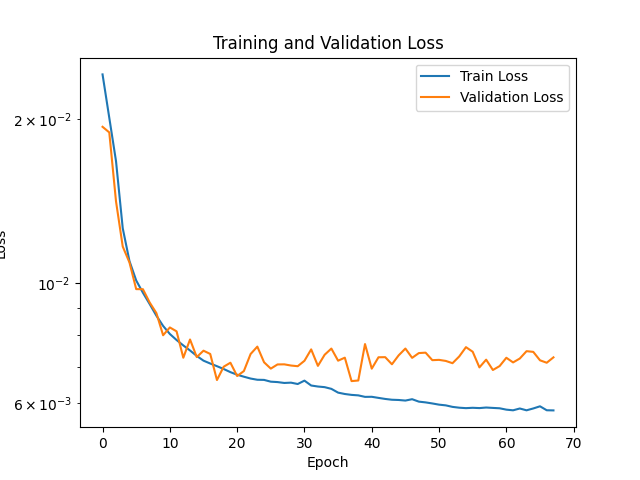

The data file committed next to this chart (first rows):
Epoch, Train Loss, Validation Loss
1, 0.02422, 0.01939
2, 0.02015, 0.01893
3, 0.01676, 0.01413
4, 0.01261, 0.01166
5, 0.01097, 0.0109
6, 0.0101, 0.009736
7, 0.009588, 0.009733
8, 0.009139, 0.0092
9, 0.008698, 0.008796
10, 0.008328, 0.008005
11, 0.008049, 0.008275
12, 0.007845, 0.008139
13, 0.007666, 0.007277
14, 0.007504, 0.007862
15, 0.007332, 0.007297
16, 0.007187, 0.007498
17, 0.0071, 0.007394
18, 0.007021, 0.00662
19, 0.006937, 0.007005
20, 0.006845, 0.007124
21, 0.006771, 0.006733
22, 0.006714, 0.006877
23, 0.006662, 0.007393
24, 0.006627, 0.007628
25, 0.006623, 0.007137
26, 0.006574, 0.006948
27, 0.006563, 0.007073
28, 0.006538, 0.007076
29, 0.006547, 0.00704
30, 0.006509, 0.00702
31, 0.006603, 0.007183
32, 0.006468, 0.007539
33, 0.00644, 0.00703
34, 0.006423, 0.007369
35, 0.006377, 0.007566
36, 0.006275, 0.007186
37, 0.006239, 0.007279
38, 0.006215, 0.00659
39, 0.006203, 0.006607
40, 0.006163, 0.007712
41, 0.006165, 0.006947
42, 0.006137, 0.007291
43, 0.006109, 0.007294
44, 0.006089, 0.007077
45, 0.006082, 0.007351
46, 0.006067, 0.007566
47, 0.006103, 0.007273
48, 0.00604, 0.007422
49, 0.006021, 0.007436
50, 0.005993, 0.007202
51, 0.005963, 0.007211
52, 0.005945, 0.007179
53, 0.005907, 0.00711
54, 0.005886, 0.007317
55, 0.005875, 0.007611
56, 0.005884, 0.007464
57, 0.005877, 0.006985
58, 0.005891, 0.007218
59, 0.005881, 0.006908
60, 0.005872, 0.007023
... 940 more rows
